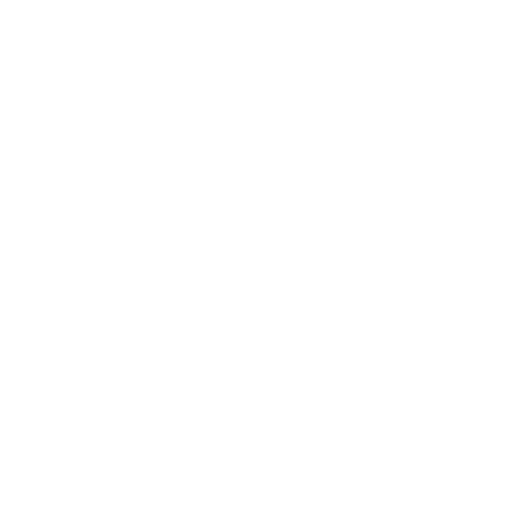
t = 0.00 s
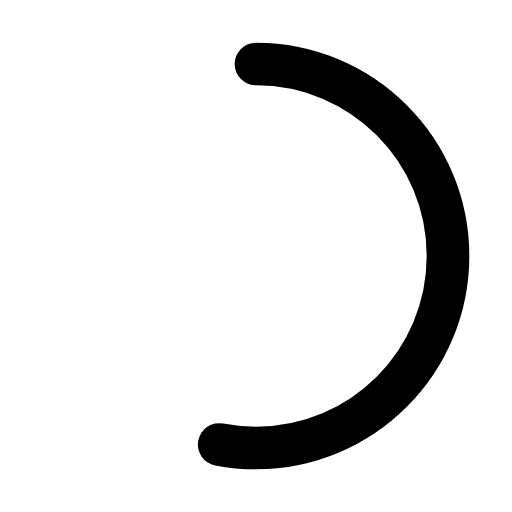
t = 0.25 s
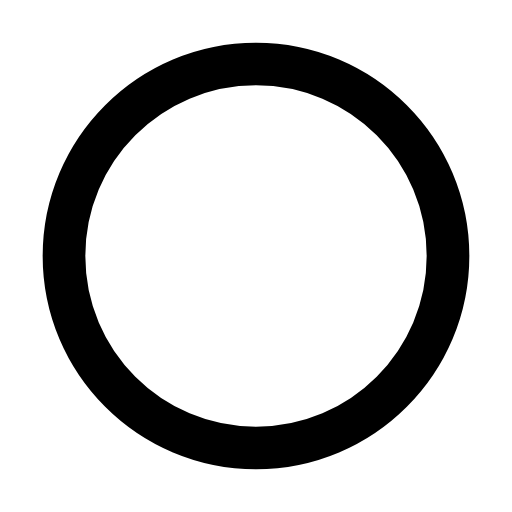
t = 0.50 s
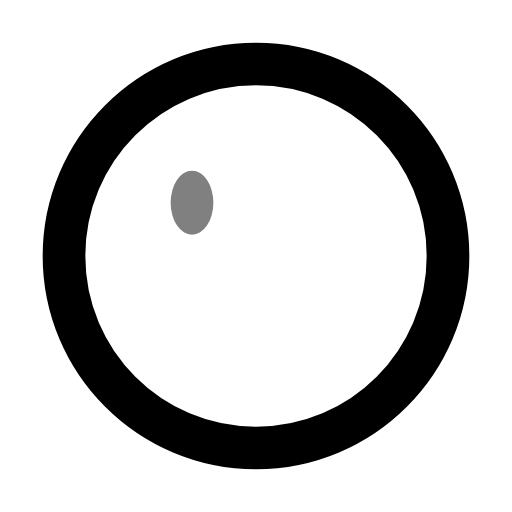
t = 0.70 s
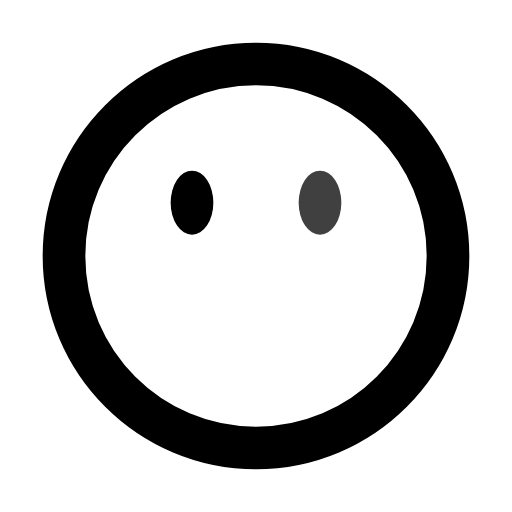
t = 0.95 s
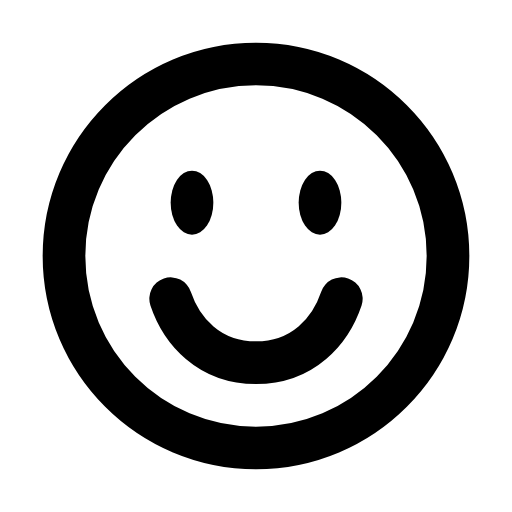
t = 1.20 s

The animated SVG that drew these frames (rendered in a browser with its animation timeline set to each time). Animation: 4 SMIL elements (animate=4); one cycle of 1.20 s.

<svg xmlns="http://www.w3.org/2000/svg" width="24" height="24" viewBox="0 0 24 24">
    <g fill="none" stroke="currentColor" stroke-width="2" stroke-linecap="round">
        <path
            d="M12 3C16.9706 3 21 7.02944 21 12C21 16.9706 16.9706 21 12 21C7.02944 21 3 16.9706 3 12C3 7.02944 7.02944 3 12 3Z"
            stroke-dasharray="60" stroke-dashoffset="60">
            <animate attributeName="stroke-dashoffset" values="60;0" dur="0.5s" fill="freeze"/>
        </path>
        <path d="M8 14C8.5 15.5 9.79086 17 12 17C14.2091 17 15.5 15.5 16 14" stroke-dasharray="14"
              stroke-dashoffset="14">
            <animate attributeName="stroke-dashoffset" values="14;0" begin="1s" dur="0.2s" fill="freeze"/>
        </path>
    </g>
    <g fill="currentColor">
        <ellipse cx="9" cy="9.5" rx="1" ry="1.5" fill-opacity="0">
            <animate attributeName="fill-opacity" values="0;1" begin="0.6s" dur="0.2s" fill="freeze"/>
        </ellipse>
        <ellipse cx="15" cy="9.5" rx="1" ry="1.5" fill-opacity="0">
            <animate attributeName="fill-opacity" values="0;1" begin="0.8s" dur="0.2s" fill="freeze"/>
        </ellipse>
    </g>
</svg>
